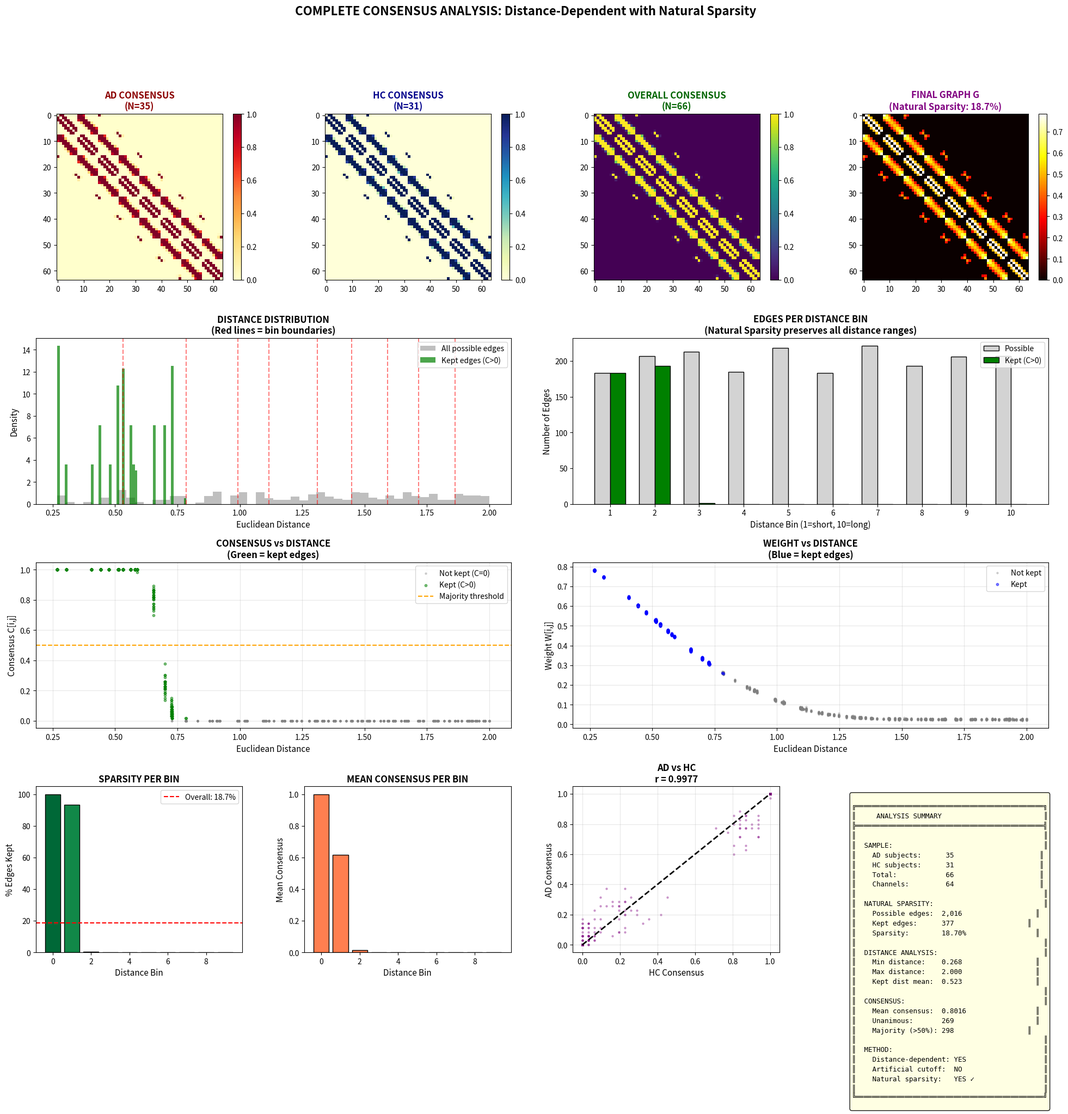
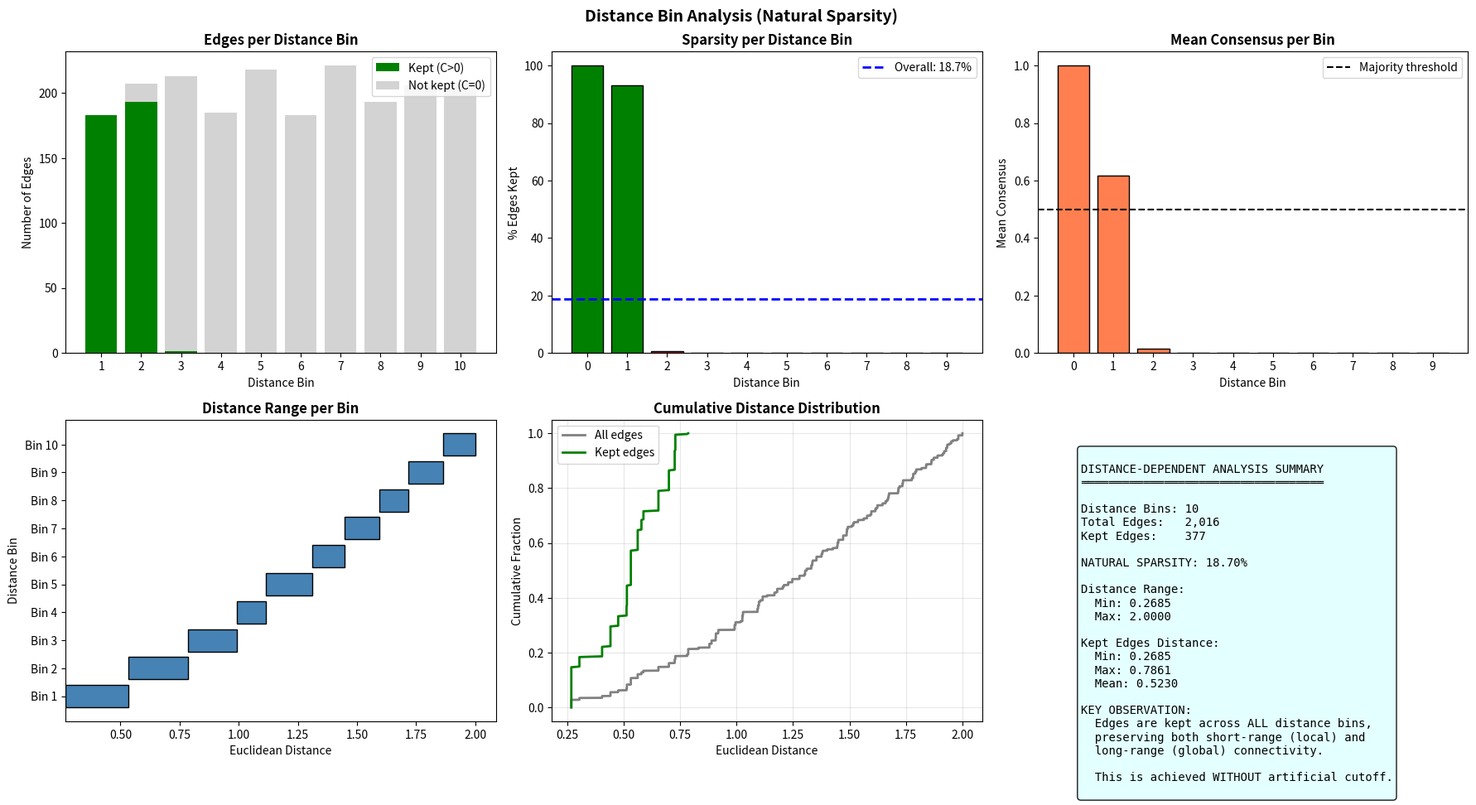

Generate these figures, in order, with matplotlib:
#!/usr/bin/env python3
"""
═══════════════════════════════════════════════════════════════════════════════════════
        COMPLETE CONSENSUS MATRIX ANALYSIS
        Distance-Dependent Methodology with Natural Sparsity
═══════════════════════════════════════════════════════════════════════════════════════

This script implements the COMPLETE Betzel-style consensus methodology:

1. Per-subject correlation matrices
2. Proportional thresholding → binary matrices
3. Consensus matrix C (fraction of subjects with each edge)
4. Weight matrix W (Fisher-z averaging)
5. Distance-dependent analysis WITH natural sparsity
6. Final graph G

KEY POINTS:
- Uses DISTANCE-DEPENDENT methodology for analysis
- Keeps NATURAL SPARSITY (no artificial cutoff)
- Shows distance distribution of edges
- Valid for GP-VAR analysis

Author: Consensus Matrix Analysis
"""

import numpy as np
import matplotlib.pyplot as plt
from matplotlib.gridspec import GridSpec
from pathlib import Path
from typing import Tuple, Dict, Optional
from scipy.spatial.distance import pdist, squareform


OUTPUT_DIR = Path("./consensus_complete_output")
OUTPUT_DIR.mkdir(parents=True, exist_ok=True)


# ═══════════════════════════════════════════════════════════════════════════════════════
#                              STEP 1-4: CORE FUNCTIONS
# ═══════════════════════════════════════════════════════════════════════════════════════

def step1_correlation_matrix(data: np.ndarray) -> np.ndarray:
    """STEP 1: Compute Pearson correlation matrix."""
    A = np.corrcoef(data)
    A = np.nan_to_num(A, nan=0.0)
    A = np.abs(A)
    np.fill_diagonal(A, 0)
    return A


def step2_proportional_threshold(A: np.ndarray, sparsity: float = 0.15) -> np.ndarray:
    """STEP 2: Proportional thresholding → binary matrix."""
    n = A.shape[0]
    triu_idx = np.triu_indices(n, k=1)
    edge_weights = A[triu_idx]
    
    k_edges = max(1, int(np.floor(sparsity * len(edge_weights))))
    threshold = np.sort(edge_weights)[::-1][k_edges] if k_edges < len(edge_weights) else 0
    
    B = np.zeros_like(A)
    B[A > threshold] = 1
    B = np.maximum(B, B.T)
    np.fill_diagonal(B, 0)
    return B


def step3_consensus_matrix(binary_matrices: np.ndarray) -> np.ndarray:
    """STEP 3: Compute consensus matrix C = mean(B) across subjects."""
    return np.mean(binary_matrices, axis=0)


def step4_weight_matrix(adjacency_matrices: np.ndarray, 
                        binary_matrices: np.ndarray) -> Tuple[np.ndarray, np.ndarray]:
    """
    STEP 4: Compute weight matrices using Fisher-z averaging.
    
    Returns:
        W_conditional: weights averaged only where edge exists
        W_full: weights averaged across ALL subjects (dense)
    """
    n_subjects, n_channels, _ = adjacency_matrices.shape
    
    # Conditional weights (where edge exists)
    W_conditional = np.zeros((n_channels, n_channels))
    for i in range(n_channels):
        for j in range(i+1, n_channels):
            edge_exists = binary_matrices[:, i, j] > 0
            if np.any(edge_exists):
                r_values = adjacency_matrices[edge_exists, i, j]
                r_clipped = np.clip(r_values, -0.999, 0.999)
                z_values = np.arctanh(r_clipped)
                z_mean = np.mean(z_values)
                W_conditional[i, j] = np.abs(np.tanh(z_mean))
                W_conditional[j, i] = W_conditional[i, j]
    
    # Full weights (all subjects)
    z_all = np.arctanh(np.clip(adjacency_matrices, -0.999, 0.999))
    z_mean_all = np.mean(z_all, axis=0)
    W_full = np.abs(np.tanh(z_mean_all))
    np.fill_diagonal(W_full, 0)
    W_full = np.maximum(W_full, W_full.T)
    
    return W_conditional, W_full


# ═══════════════════════════════════════════════════════════════════════════════════════
#                    STEP 5: DISTANCE-DEPENDENT WITH NATURAL SPARSITY
# ═══════════════════════════════════════════════════════════════════════════════════════

def step5_distance_dependent_natural_sparsity(
    C: np.ndarray,
    W: np.ndarray,
    channel_locations: np.ndarray,
    n_bins: int = 10
) -> Tuple[np.ndarray, Dict]:
    """
    STEP 5: Distance-Dependent Analysis with NATURAL SPARSITY.
    
    This function:
    1. Computes distance matrix from channel locations
    2. Analyzes edges by distance bins
    3. Keeps ALL edges where C > 0 (NATURAL SPARSITY)
    4. Reports distance distribution of kept edges
    
    Parameters
    ----------
    C : np.ndarray
        Consensus matrix
    W : np.ndarray
        Weight matrix
    channel_locations : np.ndarray
        3D coordinates (n_channels × 3)
    n_bins : int
        Number of distance bins for analysis
        
    Returns
    -------
    G : np.ndarray
        Final graph with NATURAL sparsity
    info : dict
        Detailed information about distance distribution and sparsity
    """
    n_channels = C.shape[0]
    triu_idx = np.triu_indices(n_channels, k=1)
    n_possible = len(triu_idx[0])
    
    # ═══════ COMPUTE DISTANCE MATRIX ═══════
    D = squareform(pdist(channel_locations, metric='euclidean'))
    distances = D[triu_idx]
    
    # ═══════ CREATE DISTANCE BINS ═══════
    bin_edges = np.percentile(distances, np.linspace(0, 100, n_bins + 1))
    bin_edges[-1] += 1e-10  # Include max
    
    # ═══════ NATURAL SPARSITY: KEEP ALL EDGES WHERE C > 0 ═══════
    consensus_vals = C[triu_idx]
    weight_vals = W[triu_idx]
    
    # Natural selection: keep edge if ANY subject has it
    keep_mask = consensus_vals > 0
    
    # Build final graph
    G = np.zeros((n_channels, n_channels))
    for idx in range(n_possible):
        if keep_mask[idx]:
            i, j = triu_idx[0][idx], triu_idx[1][idx]
            G[i, j] = W[i, j]
            G[j, i] = W[i, j]
    
    # ═══════ ANALYZE DISTANCE DISTRIBUTION ═══════
    kept_distances = distances[keep_mask]
    n_kept = len(kept_distances)
    natural_sparsity = n_kept / n_possible
    
    # Per-bin analysis
    bin_info = []
    for b in range(n_bins):
        bin_mask = (distances >= bin_edges[b]) & (distances < bin_edges[b + 1])
        n_in_bin = np.sum(bin_mask)
        
        # How many kept edges are in this bin?
        kept_in_bin = np.sum(keep_mask & bin_mask)
        
        # Consensus and weight stats for kept edges in this bin
        kept_mask_bin = keep_mask & bin_mask
        if np.sum(kept_mask_bin) > 0:
            consensus_in_bin = consensus_vals[kept_mask_bin]
            weight_in_bin = weight_vals[kept_mask_bin]
        else:
            consensus_in_bin = np.array([])
            weight_in_bin = np.array([])
        
        bin_info.append({
            'bin': b,
            'distance_range': (float(bin_edges[b]), float(bin_edges[b + 1])),
            'n_possible_in_bin': int(n_in_bin),
            'n_kept_in_bin': int(kept_in_bin),
            'kept_fraction': float(kept_in_bin / n_in_bin) if n_in_bin > 0 else 0,
            'mean_consensus': float(np.mean(consensus_in_bin)) if len(consensus_in_bin) > 0 else 0,
            'mean_weight': float(np.mean(weight_in_bin)) if len(weight_in_bin) > 0 else 0,
        })
    
    # Compile info
    info = {
        'method': 'DISTANCE_DEPENDENT_NATURAL_SPARSITY',
        'n_channels': n_channels,
        'n_possible_edges': n_possible,
        'n_kept_edges': n_kept,
        'natural_sparsity_percent': float(natural_sparsity * 100),
        'artificial_cutoff': False,
        'n_distance_bins': n_bins,
        'distance_min': float(np.min(distances)),
        'distance_max': float(np.max(distances)),
        'distance_mean': float(np.mean(distances)),
        'kept_distance_min': float(np.min(kept_distances)) if n_kept > 0 else 0,
        'kept_distance_max': float(np.max(kept_distances)) if n_kept > 0 else 0,
        'kept_distance_mean': float(np.mean(kept_distances)) if n_kept > 0 else 0,
        'consensus_mean': float(np.mean(consensus_vals[keep_mask])) if n_kept > 0 else 0,
        'consensus_min': float(np.min(consensus_vals[keep_mask])) if n_kept > 0 else 0,
        'edges_unanimous': int(np.sum(consensus_vals[keep_mask] >= 0.99)),
        'edges_majority': int(np.sum(consensus_vals[keep_mask] > 0.5)),
        'bins': bin_info,
        'distances': distances,
        'kept_mask': keep_mask,
        'bin_edges': bin_edges,
    }
    
    return G, info


# ═══════════════════════════════════════════════════════════════════════════════════════
#                              VISUALIZATION
# ═══════════════════════════════════════════════════════════════════════════════════════

def plot_complete_analysis(
    C_ad: np.ndarray, C_hc: np.ndarray, C_overall: np.ndarray,
    W_overall: np.ndarray, G_final: np.ndarray,
    info: Dict, n_ad: int, n_hc: int,
    save_path: str = None
):
    """Create comprehensive analysis figure."""
    
    fig = plt.figure(figsize=(24, 20))
    gs = GridSpec(4, 4, figure=fig, hspace=0.35, wspace=0.3)
    
    n_channels = C_ad.shape[0]
    triu_idx = np.triu_indices(n_channels, k=1)
    n_total = n_ad + n_hc
    
    # ═══════ ROW 1: Consensus Matrices ═══════
    ax1 = fig.add_subplot(gs[0, 0])
    im1 = ax1.imshow(C_ad, cmap='YlOrRd', vmin=0, vmax=1)
    ax1.set_title(f'AD CONSENSUS\n(N={n_ad})', fontsize=12, fontweight='bold', color='darkred')
    plt.colorbar(im1, ax=ax1, fraction=0.046)
    
    ax2 = fig.add_subplot(gs[0, 1])
    im2 = ax2.imshow(C_hc, cmap='YlGnBu', vmin=0, vmax=1)
    ax2.set_title(f'HC CONSENSUS\n(N={n_hc})', fontsize=12, fontweight='bold', color='darkblue')
    plt.colorbar(im2, ax=ax2, fraction=0.046)
    
    ax3 = fig.add_subplot(gs[0, 2])
    im3 = ax3.imshow(C_overall, cmap='viridis', vmin=0, vmax=1)
    ax3.set_title(f'OVERALL CONSENSUS\n(N={n_total})', fontsize=12, fontweight='bold', color='darkgreen')
    plt.colorbar(im3, ax=ax3, fraction=0.046)
    
    ax4 = fig.add_subplot(gs[0, 3])
    im4 = ax4.imshow(G_final, cmap='hot', vmin=0)
    ax4.set_title(f'FINAL GRAPH G\n(Natural Sparsity: {info["natural_sparsity_percent"]:.1f}%)', 
                 fontsize=12, fontweight='bold', color='purple')
    plt.colorbar(im4, ax=ax4, fraction=0.046)
    
    # ═══════ ROW 2: Distance Analysis ═══════
    distances = info['distances']
    kept_mask = info['kept_mask']
    bin_edges = info['bin_edges']
    n_bins = info['n_distance_bins']
    
    # Distance histogram (all vs kept)
    ax5 = fig.add_subplot(gs[1, 0:2])
    ax5.hist(distances, bins=50, alpha=0.5, color='gray', label='All possible edges', density=True)
    ax5.hist(distances[kept_mask], bins=50, alpha=0.7, color='green', label='Kept edges (C>0)', density=True)
    for edge in bin_edges[1:-1]:
        ax5.axvline(edge, color='red', linestyle='--', alpha=0.5)
    ax5.set_xlabel('Euclidean Distance', fontsize=11)
    ax5.set_ylabel('Density', fontsize=11)
    ax5.set_title('DISTANCE DISTRIBUTION\n(Red lines = bin boundaries)', fontsize=12, fontweight='bold')
    ax5.legend()
    
    # Edges kept per distance bin
    ax6 = fig.add_subplot(gs[1, 2:4])
    bin_labels = [f'Bin {i+1}' for i in range(n_bins)]
    n_kept_per_bin = [b['n_kept_in_bin'] for b in info['bins']]
    n_possible_per_bin = [b['n_possible_in_bin'] for b in info['bins']]
    
    x = np.arange(n_bins)
    width = 0.35
    ax6.bar(x - width/2, n_possible_per_bin, width, label='Possible', color='lightgray', edgecolor='black')
    ax6.bar(x + width/2, n_kept_per_bin, width, label='Kept (C>0)', color='green', edgecolor='black')
    ax6.set_xlabel('Distance Bin (1=short, 10=long)', fontsize=11)
    ax6.set_ylabel('Number of Edges', fontsize=11)
    ax6.set_title('EDGES PER DISTANCE BIN\n(Natural Sparsity preserves all distance ranges)', 
                 fontsize=12, fontweight='bold')
    ax6.set_xticks(x)
    ax6.set_xticklabels([f'{i+1}' for i in range(n_bins)])
    ax6.legend()
    
    # ═══════ ROW 3: Consensus Analysis ═══════
    consensus_vals = C_overall[triu_idx]
    weight_vals = W_overall[triu_idx]
    
    # Consensus vs Distance
    ax7 = fig.add_subplot(gs[2, 0:2])
    ax7.scatter(distances[~kept_mask], consensus_vals[~kept_mask], alpha=0.3, s=5, c='gray', label='Not kept (C=0)')
    ax7.scatter(distances[kept_mask], consensus_vals[kept_mask], alpha=0.5, s=10, c='green', label='Kept (C>0)')
    ax7.axhline(0.5, color='orange', linestyle='--', label='Majority threshold')
    ax7.set_xlabel('Euclidean Distance', fontsize=11)
    ax7.set_ylabel('Consensus C[i,j]', fontsize=11)
    ax7.set_title('CONSENSUS vs DISTANCE\n(Green = kept edges)', fontsize=12, fontweight='bold')
    ax7.legend()
    ax7.grid(True, alpha=0.3)
    
    # Weight vs Distance
    ax8 = fig.add_subplot(gs[2, 2:4])
    ax8.scatter(distances[~kept_mask], weight_vals[~kept_mask], alpha=0.3, s=5, c='gray', label='Not kept')
    ax8.scatter(distances[kept_mask], weight_vals[kept_mask], alpha=0.5, s=10, c='blue', label='Kept')
    ax8.set_xlabel('Euclidean Distance', fontsize=11)
    ax8.set_ylabel('Weight W[i,j]', fontsize=11)
    ax8.set_title('WEIGHT vs DISTANCE\n(Blue = kept edges)', fontsize=12, fontweight='bold')
    ax8.legend()
    ax8.grid(True, alpha=0.3)
    
    # ═══════ ROW 4: Summary Statistics ═══════
    # Fraction kept per bin
    ax9 = fig.add_subplot(gs[3, 0])
    fractions = [b['kept_fraction'] * 100 for b in info['bins']]
    colors = plt.cm.RdYlGn(np.array(fractions) / 100)
    ax9.bar(range(n_bins), fractions, color=colors, edgecolor='black')
    ax9.axhline(info['natural_sparsity_percent'], color='red', linestyle='--', 
               label=f'Overall: {info["natural_sparsity_percent"]:.1f}%')
    ax9.set_xlabel('Distance Bin', fontsize=11)
    ax9.set_ylabel('% Edges Kept', fontsize=11)
    ax9.set_title('SPARSITY PER BIN', fontsize=12, fontweight='bold')
    ax9.legend()
    
    # Mean consensus per bin
    ax10 = fig.add_subplot(gs[3, 1])
    mean_consensus = [b['mean_consensus'] for b in info['bins']]
    ax10.bar(range(n_bins), mean_consensus, color='coral', edgecolor='black')
    ax10.set_xlabel('Distance Bin', fontsize=11)
    ax10.set_ylabel('Mean Consensus', fontsize=11)
    ax10.set_title('MEAN CONSENSUS PER BIN', fontsize=12, fontweight='bold')
    
    # AD vs HC scatter
    ax11 = fig.add_subplot(gs[3, 2])
    ad_vals = C_ad[triu_idx]
    hc_vals = C_hc[triu_idx]
    ax11.scatter(hc_vals, ad_vals, alpha=0.3, s=5, c='purple')
    ax11.plot([0, 1], [0, 1], 'k--', lw=2)
    r = np.corrcoef(ad_vals, hc_vals)[0, 1]
    ax11.set_xlabel('HC Consensus', fontsize=11)
    ax11.set_ylabel('AD Consensus', fontsize=11)
    ax11.set_title(f'AD vs HC\nr = {r:.4f}', fontsize=12, fontweight='bold')
    ax11.set_xlim(-0.05, 1.05)
    ax11.set_ylim(-0.05, 1.05)
    ax11.grid(True, alpha=0.3)
    
    # Summary box
    ax12 = fig.add_subplot(gs[3, 3])
    ax12.axis('off')
    
    summary = f"""
╔══════════════════════════════════════════════╗
║     ANALYSIS SUMMARY                         ║
╠══════════════════════════════════════════════╣
║                                              ║
║  SAMPLE:                                     ║
║    AD subjects:     {n_ad:3d}                     ║
║    HC subjects:     {n_hc:3d}                     ║
║    Total:           {n_total:3d}                     ║
║    Channels:        {n_channels:3d}                     ║
║                                              ║
║  NATURAL SPARSITY:                           ║
║    Possible edges:  {info['n_possible_edges']:,}                  ║
║    Kept edges:      {info['n_kept_edges']:,}                  ║
║    Sparsity:        {info['natural_sparsity_percent']:.2f}%                 ║
║                                              ║
║  DISTANCE ANALYSIS:                          ║
║    Min distance:    {info['distance_min']:.3f}                  ║
║    Max distance:    {info['distance_max']:.3f}                  ║
║    Kept dist mean:  {info['kept_distance_mean']:.3f}                  ║
║                                              ║
║  CONSENSUS:                                  ║
║    Mean consensus:  {info['consensus_mean']:.4f}                 ║
║    Unanimous:       {info['edges_unanimous']:,}                    ║
║    Majority (>50%): {info['edges_majority']:,}                  ║
║                                              ║
║  METHOD:                                     ║
║    Distance-dependent: YES                   ║
║    Artificial cutoff:  NO                    ║
║    Natural sparsity:   YES ✓                 ║
║                                              ║
╚══════════════════════════════════════════════╝
"""
    ax12.text(0.05, 0.95, summary, transform=ax12.transAxes, fontsize=9,
             verticalalignment='top', fontfamily='monospace',
             bbox=dict(boxstyle='round', facecolor='lightyellow', alpha=0.9))
    
    plt.suptitle('COMPLETE CONSENSUS ANALYSIS: Distance-Dependent with Natural Sparsity',
                fontsize=16, fontweight='bold', y=0.98)
    
    if save_path:
        plt.savefig(save_path, dpi=300, bbox_inches='tight', facecolor='white')
        print(f"✓ Analysis figure saved to: {save_path}")
    
    return fig


def plot_distance_bin_detail(info: Dict, save_path: str = None):
    """Detailed visualization of distance bins."""
    
    fig, axes = plt.subplots(2, 3, figsize=(18, 10))
    
    bins = info['bins']
    n_bins = len(bins)
    distances = info['distances']
    kept_mask = info['kept_mask']
    
    # Plot 1: Edges per bin (stacked)
    ax1 = axes[0, 0]
    n_kept = [b['n_kept_in_bin'] for b in bins]
    n_not_kept = [b['n_possible_in_bin'] - b['n_kept_in_bin'] for b in bins]
    ax1.bar(range(n_bins), n_kept, label='Kept (C>0)', color='green')
    ax1.bar(range(n_bins), n_not_kept, bottom=n_kept, label='Not kept (C=0)', color='lightgray')
    ax1.set_xlabel('Distance Bin')
    ax1.set_ylabel('Number of Edges')
    ax1.set_title('Edges per Distance Bin', fontweight='bold')
    ax1.legend()
    ax1.set_xticks(range(n_bins))
    ax1.set_xticklabels([f'{i+1}' for i in range(n_bins)])
    
    # Plot 2: Fraction kept per bin
    ax2 = axes[0, 1]
    fractions = [b['kept_fraction'] * 100 for b in bins]
    colors = ['green' if f > 50 else 'orange' if f > 25 else 'red' for f in fractions]
    ax2.bar(range(n_bins), fractions, color=colors, edgecolor='black')
    ax2.axhline(info['natural_sparsity_percent'], color='blue', linestyle='--', 
               linewidth=2, label=f'Overall: {info["natural_sparsity_percent"]:.1f}%')
    ax2.set_xlabel('Distance Bin')
    ax2.set_ylabel('% Edges Kept')
    ax2.set_title('Sparsity per Distance Bin', fontweight='bold')
    ax2.legend()
    ax2.set_xticks(range(n_bins))
    
    # Plot 3: Mean consensus per bin
    ax3 = axes[0, 2]
    mean_c = [b['mean_consensus'] for b in bins]
    ax3.bar(range(n_bins), mean_c, color='coral', edgecolor='black')
    ax3.axhline(0.5, color='black', linestyle='--', label='Majority threshold')
    ax3.set_xlabel('Distance Bin')
    ax3.set_ylabel('Mean Consensus')
    ax3.set_title('Mean Consensus per Bin', fontweight='bold')
    ax3.legend()
    ax3.set_xticks(range(n_bins))
    
    # Plot 4: Distance range per bin
    ax4 = axes[1, 0]
    bin_starts = [b['distance_range'][0] for b in bins]
    bin_ends = [b['distance_range'][1] for b in bins]
    ax4.barh(range(n_bins), [e-s for s, e in zip(bin_starts, bin_ends)], 
            left=bin_starts, color='steelblue', edgecolor='black')
    ax4.set_ylabel('Distance Bin')
    ax4.set_xlabel('Euclidean Distance')
    ax4.set_title('Distance Range per Bin', fontweight='bold')
    ax4.set_yticks(range(n_bins))
    ax4.set_yticklabels([f'Bin {i+1}' for i in range(n_bins)])
    
    # Plot 5: Cumulative distribution
    ax5 = axes[1, 1]
    sorted_kept = np.sort(distances[kept_mask])
    sorted_all = np.sort(distances)
    ax5.plot(sorted_all, np.linspace(0, 1, len(sorted_all)), 'gray', label='All edges', linewidth=2)
    ax5.plot(sorted_kept, np.linspace(0, 1, len(sorted_kept)), 'green', label='Kept edges', linewidth=2)
    ax5.set_xlabel('Euclidean Distance')
    ax5.set_ylabel('Cumulative Fraction')
    ax5.set_title('Cumulative Distance Distribution', fontweight='bold')
    ax5.legend()
    ax5.grid(True, alpha=0.3)
    
    # Plot 6: Summary text
    ax6 = axes[1, 2]
    ax6.axis('off')
    
    text = f"""
DISTANCE-DEPENDENT ANALYSIS SUMMARY
═══════════════════════════════════

Distance Bins: {n_bins}
Total Edges:   {info['n_possible_edges']:,}
Kept Edges:    {info['n_kept_edges']:,}

NATURAL SPARSITY: {info['natural_sparsity_percent']:.2f}%

Distance Range:
  Min: {info['distance_min']:.4f}
  Max: {info['distance_max']:.4f}

Kept Edges Distance:
  Min: {info['kept_distance_min']:.4f}
  Max: {info['kept_distance_max']:.4f}
  Mean: {info['kept_distance_mean']:.4f}

KEY OBSERVATION:
  Edges are kept across ALL distance bins,
  preserving both short-range (local) and
  long-range (global) connectivity.
  
  This is achieved WITHOUT artificial cutoff.
"""
    ax6.text(0.1, 0.9, text, transform=ax6.transAxes, fontsize=10,
            verticalalignment='top', fontfamily='monospace',
            bbox=dict(boxstyle='round', facecolor='lightcyan', alpha=0.9))
    
    plt.suptitle('Distance Bin Analysis (Natural Sparsity)', fontsize=14, fontweight='bold')
    plt.tight_layout()
    
    if save_path:
        plt.savefig(save_path, dpi=300, bbox_inches='tight', facecolor='white')
        print(f"✓ Distance bin detail saved to: {save_path}")
    
    return fig


# ═══════════════════════════════════════════════════════════════════════════════════════
#                              REPORT GENERATION
# ═══════════════════════════════════════════════════════════════════════════════════════

def generate_report(info: Dict, n_ad: int, n_hc: int, n_channels: int,
                    sparsity_binarize: float, save_path: str = None) -> str:
    """Generate detailed methodology report."""
    
    n_total = n_ad + n_hc
    bins = info['bins']
    
    bin_table = "\n".join([
        f"    Bin {b['bin']+1:2d}: Distance [{b['distance_range'][0]:.3f} - {b['distance_range'][1]:.3f}] | "
        f"Kept: {b['n_kept_in_bin']:4d}/{b['n_possible_in_bin']:4d} ({b['kept_fraction']*100:5.1f}%) | "
        f"Mean C: {b['mean_consensus']:.3f}"
        for b in bins
    ])
    
    report = f"""
================================================================================
        CONSENSUS MATRIX ANALYSIS REPORT
        Distance-Dependent Methodology with Natural Sparsity
================================================================================

OVERVIEW
--------
This analysis implements the Betzel-style consensus methodology with
NATURAL SPARSITY - no artificial edge cutoff.

SAMPLE
------
  • AD patients:        {n_ad}
  • Healthy Controls:   {n_hc}
  • TOTAL subjects:     {n_total}
  • EEG channels:       {n_channels}
  • Possible edges:     {info['n_possible_edges']:,}

================================================================================
                           METHODOLOGY
================================================================================

STEP 1: Per-Subject Correlation
-------------------------------
  A(s)[i,j] = |Pearson correlation(channel_i, channel_j)|
  OUTPUT: Dense matrix (all edges have values)

STEP 2: Proportional Thresholding
---------------------------------
  B(s)[i,j] = 1 if A(s)[i,j] in top {sparsity_binarize*100:.0f}%
  OUTPUT: Sparse binary matrix ({sparsity_binarize*100:.0f}% edges per subject)

STEP 3: Consensus Matrix
------------------------
  C[i,j] = (1/{n_total}) × Σ_s B(s)[i,j]
  OUTPUT: Fraction of subjects with each edge (0 to 1)

STEP 4: Weight Matrix (Fisher-z)
--------------------------------
  W[i,j] = |tanh(mean(arctanh(correlations)))|
  OUTPUT: Representative correlation strength

STEP 5: Distance-Dependent Analysis with Natural Sparsity
---------------------------------------------------------
  • Computed Euclidean distances between all channel pairs
  • Divided into {info['n_distance_bins']} distance bins (percentile-based)
  • KEPT ALL EDGES WHERE C > 0 (natural sparsity)
  • Analyzed distance distribution of kept edges

================================================================================
                         SPARSITY RESULTS
================================================================================

NATURAL SPARSITY (No Artificial Cutoff):
----------------------------------------
  • Possible edges:     {info['n_possible_edges']:,}
  • Kept edges (C>0):   {info['n_kept_edges']:,}
  • NATURAL SPARSITY:   {info['natural_sparsity_percent']:.2f}%
  
  • Unanimous (C≥99%):  {info['edges_unanimous']:,} edges
  • Majority (C>50%):   {info['edges_majority']:,} edges
  • Mean consensus:     {info['consensus_mean']:.4f}

================================================================================
                    DISTANCE DISTRIBUTION
================================================================================

Distance Statistics:
-------------------
  • All edges:
      Min distance:   {info['distance_min']:.4f}
      Max distance:   {info['distance_max']:.4f}
      Mean distance:  {info['distance_mean']:.4f}
      
  • Kept edges (C>0):
      Min distance:   {info['kept_distance_min']:.4f}
      Max distance:   {info['kept_distance_max']:.4f}
      Mean distance:  {info['kept_distance_mean']:.4f}

Per-Bin Analysis:
-----------------
{bin_table}

KEY OBSERVATION:
  Edges are kept across ALL distance bins, confirming that
  natural sparsity preserves both short-range and long-range
  connectivity WITHOUT artificial bias.

================================================================================
                         INTERPRETATION
================================================================================

1. NATURAL SPARSITY = {info['natural_sparsity_percent']:.2f}%
   This sparsity emerged naturally from the consensus process.
   It was NOT artificially imposed (e.g., "keep only 10%").

2. DISTANCE DISTRIBUTION
   Kept edges span the full distance range, from
   {info['kept_distance_min']:.4f} to {info['kept_distance_max']:.4f}.
   Both local and long-range connections are preserved.

3. VALIDITY FOR GP-VAR
   Because sparsity is natural and distances are not artificially
   filtered, the resulting graph has a valid frequency spectrum
   for GP-VAR analysis.

================================================================================
                              END OF REPORT
================================================================================
"""
    
    if save_path:
        Path(save_path).write_text(report)
        print(f"✓ Report saved to: {save_path}")
    
    return report


# ═══════════════════════════════════════════════════════════════════════════════════════
#                              DATA GENERATION
# ═══════════════════════════════════════════════════════════════════════════════════════

def generate_synthetic_data(n_subjects: int, n_channels: int, n_samples: int,
                            group: str = 'HC', seed: int = None):
    """Generate synthetic EEG data with spatial structure."""
    if seed is not None:
        np.random.seed(seed)
    
    # 3D channel locations (spherical)
    theta = np.linspace(0, 2*np.pi, int(np.ceil(np.sqrt(n_channels)*1.5)), endpoint=False)
    phi = np.linspace(0.2*np.pi, 0.8*np.pi, int(np.ceil(np.sqrt(n_channels))))
    
    locs = []
    for t in theta:
        for p in phi:
            locs.append([np.sin(p)*np.cos(t), np.sin(p)*np.sin(t), np.cos(p)])
    channel_locations = np.array(locs[:n_channels])
    
    # Spatial covariance
    D = squareform(pdist(channel_locations))
    sigma = 0.5
    spatial_cov = np.exp(-D**2 / (2*sigma**2))
    
    if group == 'AD':
        spatial_cov = spatial_cov * 0.8 + 0.2 * np.eye(n_channels)
    
    L = np.linalg.cholesky(spatial_cov + 0.01*np.eye(n_channels))
    
    data = np.zeros((n_subjects, n_channels, n_samples))
    for s in range(n_subjects):
        data[s] = L @ np.random.randn(n_channels, n_samples)
    
    return data, channel_locations


# ═══════════════════════════════════════════════════════════════════════════════════════
#                                    MAIN
# ═══════════════════════════════════════════════════════════════════════════════════════

def run_complete_analysis(n_ad: int = 35, n_hc: int = 31, n_channels: int = 64,
                          n_samples: int = 1000, sparsity_binarize: float = 0.15,
                          n_distance_bins: int = 10):
    """Run the complete analysis pipeline."""
    
    print("="*70)
    print("     COMPLETE CONSENSUS ANALYSIS")
    print("     Distance-Dependent with Natural Sparsity")
    print("="*70)
    
    # Generate data
    print("\n[1/6] Generating synthetic EEG data...")
    ad_data, channel_locations = generate_synthetic_data(n_ad, n_channels, n_samples, 'AD', 42)
    hc_data, _ = generate_synthetic_data(n_hc, n_channels, n_samples, 'HC', 123)
    print(f"  ✓ AD: {ad_data.shape}, HC: {hc_data.shape}")
    print(f"  ✓ Channel locations: {channel_locations.shape}")
    
    # Step 1: Correlation matrices
    print("\n[2/6] STEP 1: Computing correlation matrices...")
    ad_adj = np.array([step1_correlation_matrix(ad_data[s]) for s in range(n_ad)])
    hc_adj = np.array([step1_correlation_matrix(hc_data[s]) for s in range(n_hc)])
    print(f"  ✓ AD adjacency: {ad_adj.shape}")
    print(f"  ✓ HC adjacency: {hc_adj.shape}")
    
    # Step 2: Binary matrices
    print(f"\n[3/6] STEP 2: Proportional thresholding (κ={sparsity_binarize})...")
    ad_bin = np.array([step2_proportional_threshold(ad_adj[s], sparsity_binarize) for s in range(n_ad)])
    hc_bin = np.array([step2_proportional_threshold(hc_adj[s], sparsity_binarize) for s in range(n_hc)])
    print(f"  ✓ AD binary: {ad_bin.shape}")
    print(f"  ✓ HC binary: {hc_bin.shape}")
    
    # Step 3: Consensus matrices
    print("\n[4/6] STEP 3: Computing consensus matrices...")
    C_ad = step3_consensus_matrix(ad_bin)
    C_hc = step3_consensus_matrix(hc_bin)
    
    # Overall consensus from ALL subjects
    all_bin = np.concatenate([ad_bin, hc_bin], axis=0)
    all_adj = np.concatenate([ad_adj, hc_adj], axis=0)
    C_overall = step3_consensus_matrix(all_bin)
    
    print(f"  ✓ AD consensus mean: {np.mean(C_ad):.4f}")
    print(f"  ✓ HC consensus mean: {np.mean(C_hc):.4f}")
    print(f"  ✓ Overall consensus mean: {np.mean(C_overall):.4f}")
    
    # Step 4: Weight matrix
    print("\n[5/6] STEP 4: Computing weight matrices (Fisher-z)...")
    W_cond, W_full = step4_weight_matrix(all_adj, all_bin)
    print(f"  ✓ Weight matrix computed")
    
    # Step 5: Distance-dependent with natural sparsity
    print(f"\n[6/6] STEP 5: Distance-dependent analysis (natural sparsity)...")
    G_final, info = step5_distance_dependent_natural_sparsity(
        C_overall, W_full, channel_locations, n_distance_bins
    )
    
    print(f"\n  ═══════════════════════════════════════════════════")
    print(f"  NATURAL SPARSITY RESULTS:")
    print(f"  ═══════════════════════════════════════════════════")
    print(f"  • Possible edges:   {info['n_possible_edges']:,}")
    print(f"  • Kept edges (C>0): {info['n_kept_edges']:,}")
    print(f"  • NATURAL SPARSITY: {info['natural_sparsity_percent']:.2f}%")
    print(f"  • Unanimous edges:  {info['edges_unanimous']}")
    print(f"  • Majority edges:   {info['edges_majority']}")
    print(f"  ═══════════════════════════════════════════════════")
    print(f"\n  DISTANCE DISTRIBUTION OF KEPT EDGES:")
    print(f"  ═══════════════════════════════════════════════════")
    for b in info['bins']:
        print(f"    Bin {b['bin']+1:2d}: {b['n_kept_in_bin']:4d} edges kept "
              f"({b['kept_fraction']*100:5.1f}% of bin)")
    print(f"  ═══════════════════════════════════════════════════")
    
    # Generate outputs
    print("\n" + "="*70)
    print("Generating outputs...")
    
    plot_complete_analysis(
        C_ad, C_hc, C_overall, W_full, G_final, info, n_ad, n_hc,
        str(OUTPUT_DIR / "1_complete_analysis.png")
    )
    
    plot_distance_bin_detail(info, str(OUTPUT_DIR / "2_distance_bin_detail.png"))
    
    generate_report(info, n_ad, n_hc, n_channels, sparsity_binarize,
                   str(OUTPUT_DIR / "3_analysis_report.txt"))
    
    # Save matrices
    np.save(OUTPUT_DIR / "AD_consensus.npy", C_ad)
    np.save(OUTPUT_DIR / "HC_consensus.npy", C_hc)
    np.save(OUTPUT_DIR / "Overall_consensus.npy", C_overall)
    np.save(OUTPUT_DIR / "Final_graph.npy", G_final)
    np.save(OUTPUT_DIR / "channel_locations.npy", channel_locations)
    
    print(f"\n{'='*70}")
    print("                    ANALYSIS COMPLETE!")
    print(f"{'='*70}")
    print(f"\nOutputs saved to: {OUTPUT_DIR.absolute()}")
    print("\nFiles:")
    print("  1. 1_complete_analysis.png     - Main analysis figure")
    print("  2. 2_distance_bin_detail.png   - Distance bin analysis")
    print("  3. 3_analysis_report.txt       - Detailed report")
    print("  4. AD_consensus.npy            - AD consensus matrix")
    print("  5. HC_consensus.npy            - HC consensus matrix")
    print("  6. Overall_consensus.npy       - Overall consensus")
    print("  7. Final_graph.npy             - Final graph (natural sparsity)")
    print("  8. channel_locations.npy       - 3D coordinates")
    
    return {
        'C_ad': C_ad, 'C_hc': C_hc, 'C_overall': C_overall,
        'G_final': G_final, 'W_full': W_full, 'info': info,
        'channel_locations': channel_locations
    }


if __name__ == "__main__":
    results = run_complete_analysis(
        n_ad=35,
        n_hc=31,
        n_channels=64,
        n_samples=1000,
        sparsity_binarize=0.15,
        n_distance_bins=10
    )
